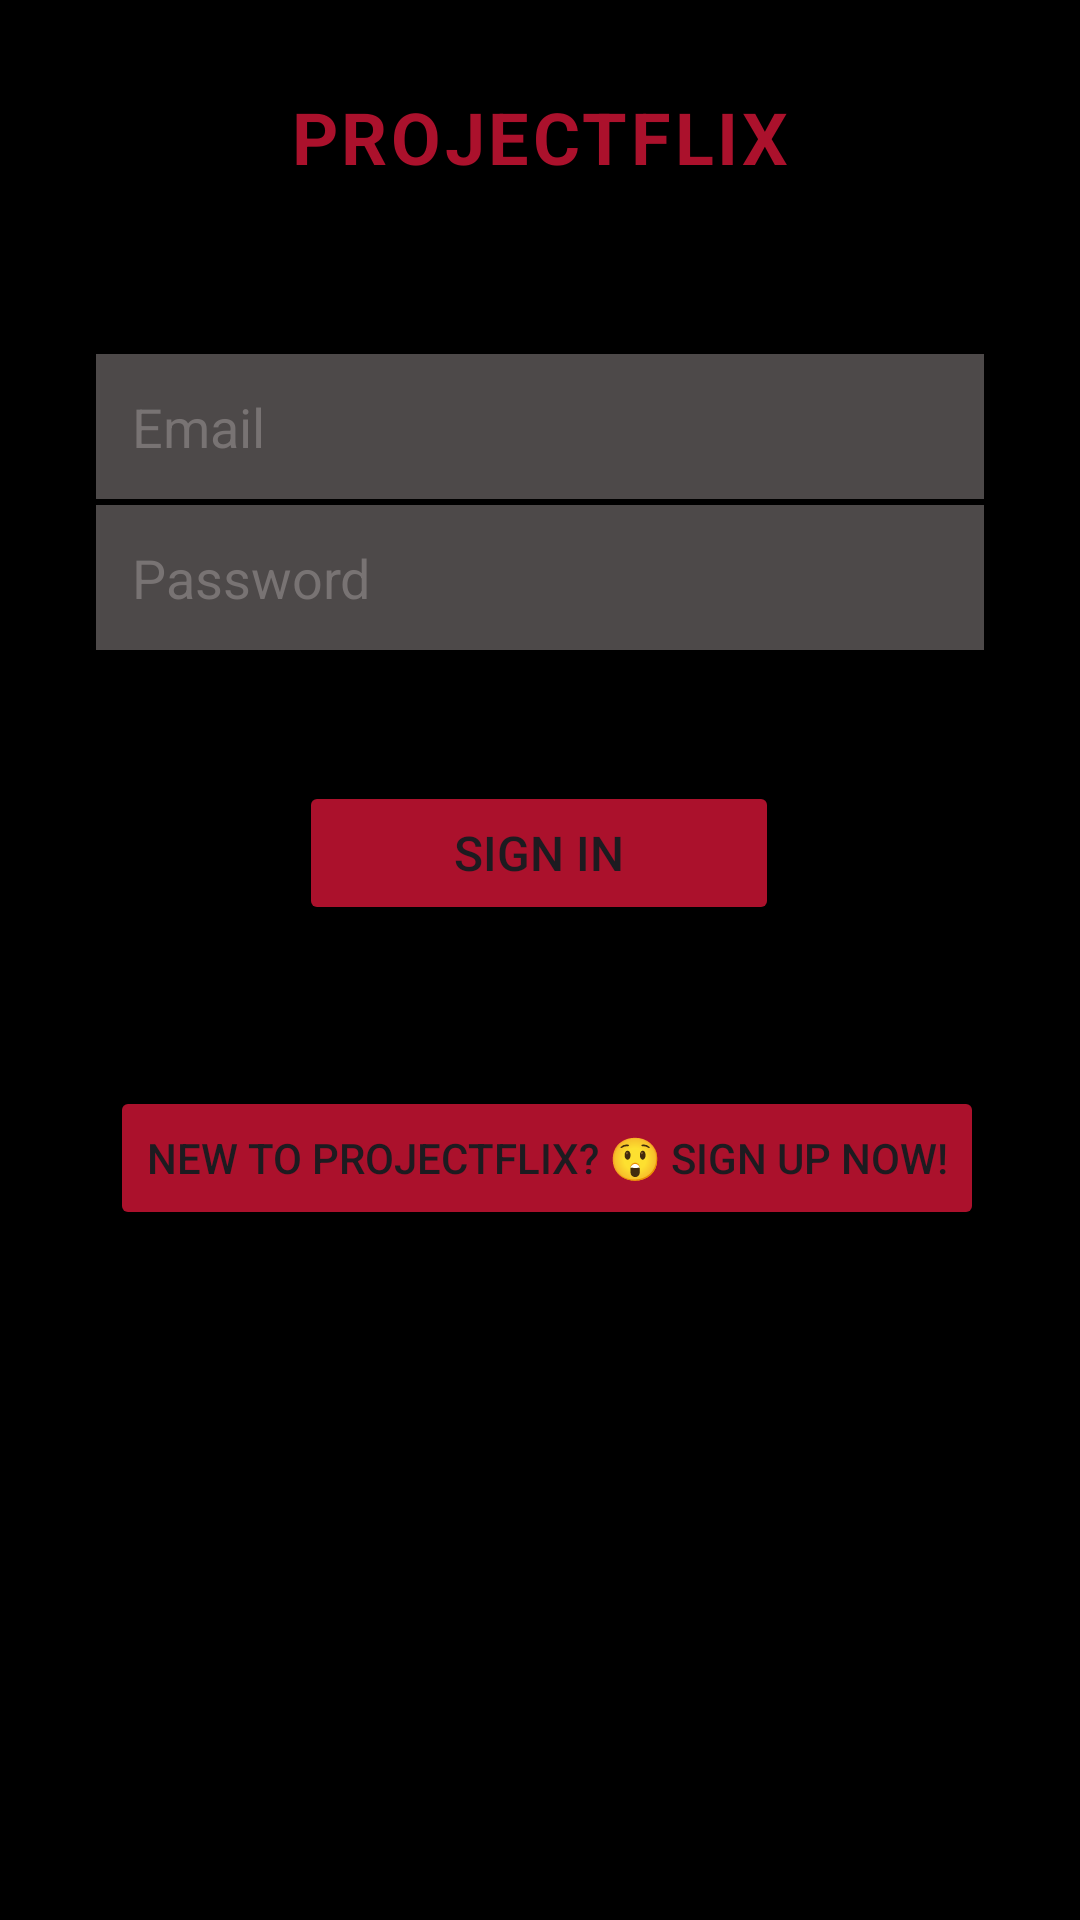

Reconstruct the res/layout file that produces this screen, plus the resources it refers to.
<!-- AndroidManifest.xml: application theme Theme.AndroidNetflix -->
<!-- res/layout/activity_log_in_page.xml -->
<?xml version="1.0" encoding="utf-8"?>
<androidx.constraintlayout.widget.ConstraintLayout xmlns:android="http://schemas.android.com/apk/res/android"
    xmlns:app="http://schemas.android.com/apk/res-auto"
    xmlns:tools="http://schemas.android.com/tools"
    android:id="@+id/main"
    android:layout_width="match_parent"
    android:layout_height="match_parent"
    android:background="@color/black"
    tools:context=".views.activities.LoginActivity">


    <EditText
        android:id="@+id/editTextTextEmailAddress"
        android:layout_width="0dp"
        android:layout_height="wrap_content"
        android:layout_marginHorizontal="32dp"
        android:layout_marginTop="24dp"
        android:background="@color/gray"

        android:ems="10"
        android:inputType="textEmailAddress"
        android:hint="@string/email"
        android:textColorHint="@color/light_gray"
        android:padding="12dp"

        app:layout_constraintBottom_toTopOf="@+id/signInButton"
        app:layout_constraintEnd_toEndOf="parent"
        app:layout_constraintStart_toStartOf="parent"
        app:layout_constraintTop_toTopOf="parent" />

    <EditText
        android:id="@+id/editTextTextPassword"
        android:layout_width="0dp"
        android:layout_height="wrap_content"
        android:layout_marginHorizontal="32dp"
        android:layout_marginTop="-42dp"
        android:background="@color/gray"
        android:ems="10"
        android:inputType="textPassword"
        android:hint="@string/password"
        android:textColorHint="@color/light_gray"
        android:padding="12dp"

        app:layout_constraintBottom_toTopOf="@+id/signInButton"
        app:layout_constraintEnd_toEndOf="parent"
        app:layout_constraintStart_toStartOf="parent"
        app:layout_constraintTop_toBottomOf="@+id/editTextTextEmailAddress" />

    <Button
        android:id="@+id/signInButton"
        android:layout_width="160dp"
        android:layout_height="wrap_content"
        android:layout_marginHorizontal="32dp"
        android:backgroundTint="@color/dark_red"
        android:gravity="center"
        android:padding="12dp"
        android:text="@string/sign_in"

        android:textSize="16dp"
        app:layout_constraintBottom_toBottomOf="parent"
        app:layout_constraintEnd_toEndOf="parent"
        app:layout_constraintHorizontal_bias="0.498"
        app:layout_constraintStart_toStartOf="parent"
        app:layout_constraintTop_toTopOf="parent"
        app:layout_constraintVertical_bias="0.44" />

    <Button
        android:id="@+id/btnSignUp"
        android:layout_width="wrap_content"
        android:layout_height="wrap_content"
        android:text="@string/new_to_projectflix_sign_up_now"
        android:backgroundTint="@color/dark_red"

        android:gravity="center"
        app:layout_constraintBottom_toBottomOf="parent"
        app:layout_constraintEnd_toEndOf="parent"
        app:layout_constraintHorizontal_bias="0.532"
        app:layout_constraintStart_toStartOf="parent"
        app:layout_constraintTop_toBottomOf="@+id/signInButton"
        app:layout_constraintVertical_bias="0.189" />

    <TextView
        android:id="@+id/ProjectflixLogo"
        android:layout_width="0dp"
        android:layout_height="wrap_content"
        android:layout_weight="1.8"
        android:letterSpacing="0.05"
        android:text="@string/projectflix"
        android:textColor="@color/dark_red"
        android:gravity="center"
        android:textSize="24sp"
        android:padding="20dp"
        android:textStyle="bold"
        app:layout_constraintBottom_toTopOf="@+id/editTextTextEmailAddress"
        app:layout_constraintEnd_toEndOf="parent"
        app:layout_constraintHorizontal_bias="0.0"
        app:layout_constraintStart_toStartOf="parent"
        app:layout_constraintTop_toTopOf="parent"
        app:layout_constraintVertical_bias="0.206" />
</androidx.constraintlayout.widget.ConstraintLayout>
<!-- resources referenced by this layout -->
<resources>
  <color name="black">#FF000000</color>
  <color name="dark_red">#AB112C</color>
  <color name="gray">#4D4949</color>
  <color name="light_gray">#787373</color>
  
      #4D4949
  <string name="email">Email</string>
  <string name="new_to_projectflix_sign_up_now">New to ProjectFlix? 😲 Sign Up Now!</string>
  <string name="password">Password</string>
  <string name="projectflix">PROJECTFLIX</string>
  <string name="sign_in">SIGN IN</string>
  <style name="Theme.AndroidNetflix" parent="Base.Theme.AndroidNetflix" />
  <style name="Base.Theme.AndroidNetflix" parent="Theme.Material3.DayNight.NoActionBar">
  
      </style>
</resources>
